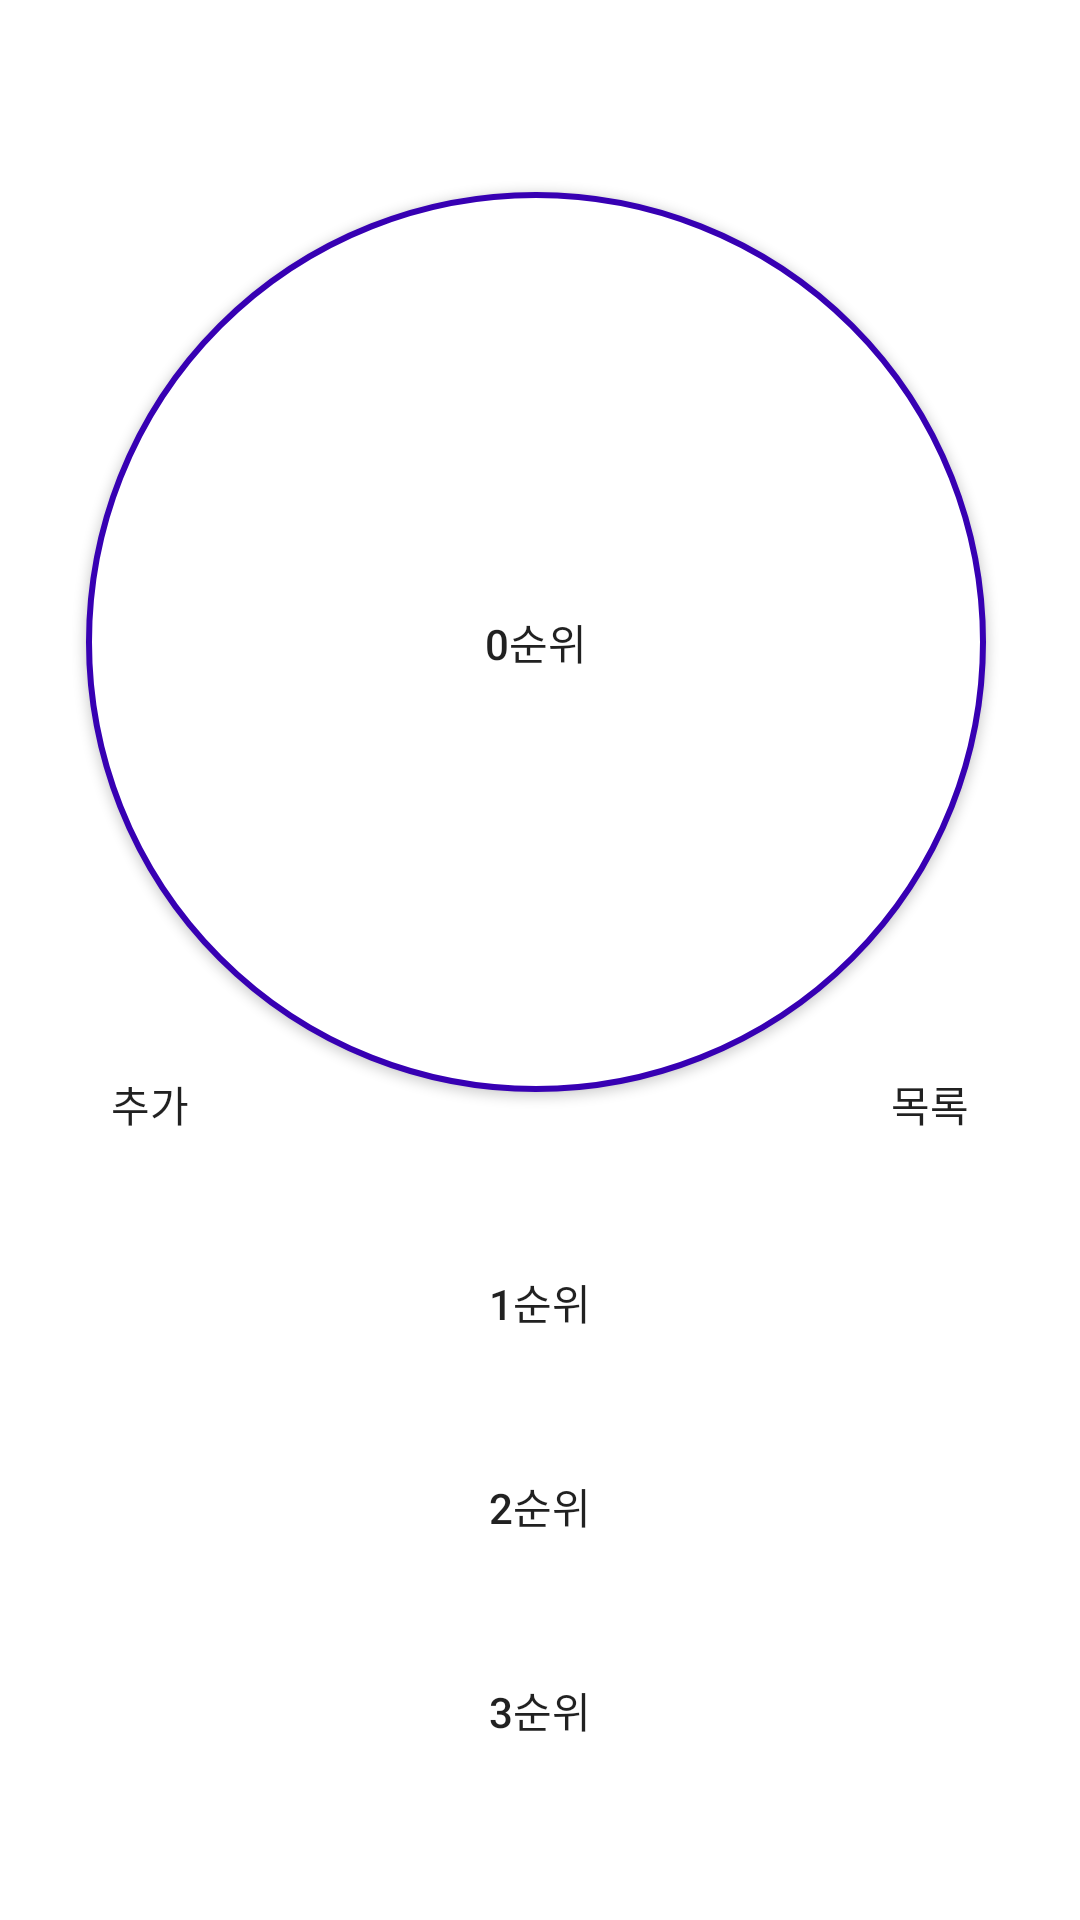

Produce the Android XML layout that renders to this screen, including the resource entries it uses.
<!-- AndroidManifest.xml: application theme Theme.EngineeringDesign -->
<!-- res/layout/activity_first.xml -->
<?xml version="1.0" encoding="utf-8"?>
<androidx.constraintlayout.widget.ConstraintLayout xmlns:android="http://schemas.android.com/apk/res/android"
    xmlns:app="http://schemas.android.com/apk/res-auto"
    xmlns:tools="http://schemas.android.com/tools"
    android:layout_width="match_parent"
    android:layout_height="match_parent"
    tools:context=".FirstActivity">

    <androidx.appcompat.widget.AppCompatButton
        android:id="@+id/button2"
        android:layout_width="300dp"
        android:layout_height="300dp"
        android:layout_marginStart="110dp"
        android:layout_marginTop="64dp"
        android:layout_marginEnd="106dp"
        android:background="@drawable/circle_button"
        android:text="0순위"
        app:layout_constraintEnd_toEndOf="parent"
        app:layout_constraintHorizontal_bias="0.523"
        app:layout_constraintStart_toStartOf="parent"
        app:layout_constraintTop_toTopOf="parent" />

    <androidx.appcompat.widget.AppCompatButton
        android:id="@+id/button3"
        android:layout_width="match_parent"
        android:layout_height="60dp"
        android:layout_marginBottom="8dp"
        android:background="@drawable/basic_button1"
        android:text="1순위"
        app:layout_constraintBottom_toTopOf="@+id/button4"
        app:layout_constraintEnd_toEndOf="parent"
        app:layout_constraintHorizontal_bias="0.0"
        app:layout_constraintStart_toStartOf="parent" />

    <androidx.appcompat.widget.AppCompatButton
        android:id="@+id/open_schedule_button"
        android:layout_width="100dp"
        android:layout_height="wrap_content"
        android:layout_marginBottom="12dp"
        android:text="목록"
        android:background="@drawable/basic_button2"
        app:layout_constraintBottom_toTopOf="@+id/button3"
        app:layout_constraintEnd_toEndOf="parent" />

    <androidx.appcompat.widget.AppCompatButton
        android:id="@+id/button5"
        android:layout_width="match_parent"
        android:layout_height="60dp"
        android:layout_marginBottom="40dp"
        android:background="@drawable/basic_button1"
        android:text="3순위"
        app:layout_constraintBottom_toBottomOf="parent"
        app:layout_constraintEnd_toEndOf="parent"
        app:layout_constraintHorizontal_bias="0.0"
        app:layout_constraintStart_toStartOf="parent" />

    <androidx.appcompat.widget.AppCompatButton
        android:id="@+id/add_schedule_button"
        android:layout_width="100dp"
        android:layout_height="wrap_content"
        android:layout_marginBottom="12dp"
        android:background="@drawable/basic_button2"
        android:text="추가"
        app:layout_constraintBottom_toTopOf="@+id/button3"
        app:layout_constraintStart_toStartOf="parent" />

    <androidx.appcompat.widget.AppCompatButton
        android:id="@+id/button4"
        android:layout_width="match_parent"
        android:layout_height="60dp"
        android:layout_marginBottom="8dp"
        android:background="@drawable/basic_button1"
        android:text="2순위"
        app:layout_constraintBottom_toTopOf="@+id/button5"
        app:layout_constraintEnd_toEndOf="parent"
        app:layout_constraintHorizontal_bias="0.0"
        app:layout_constraintStart_toStartOf="parent" />

    

</androidx.constraintlayout.widget.ConstraintLayout>
<!-- resources referenced by this layout -->
<resources>
  <!-- drawable circle_button (drawable) -->
  <?xml version="1.0" encoding="utf-8"?>
  <shape xmlns:android="http://schemas.android.com/apk/res/android"
      android:shape="oval">
  
      <solid android:color="#FFFFFF" />
      <stroke
          android:width="2dp"
          android:color="@color/purple_700" />
  </shape>
  <style name="Theme.EngineeringDesign" parent="Theme.MaterialComponents.DayNight.DarkActionBar">
          
          <item name="colorPrimary">@color/purple_500</item>
          <item name="colorPrimaryVariant">@color/purple_700</item>
          <item name="colorOnPrimary">@color/white</item>
          
          <item name="colorSecondary">@color/teal_200</item>
          <item name="colorSecondaryVariant">@color/teal_700</item>
          <item name="colorOnSecondary">@color/black</item>
          
          <item name="android:statusBarColor">?attr/colorPrimaryVariant</item>
          
      </style>
  <!-- not gathered from this repository: default colours our renderer supplied (Android Studio template values) -->
  <color name="purple_500">#FF6200EE</color>
  <color name="purple_700">#FF3700B3</color>
  <color name="teal_200">#FF03DAC5</color>
  <color name="teal_700">#FF018786</color>
  <color name="black">#FF000000</color>
  <color name="white">#FFFFFFFF</color>
</resources>
